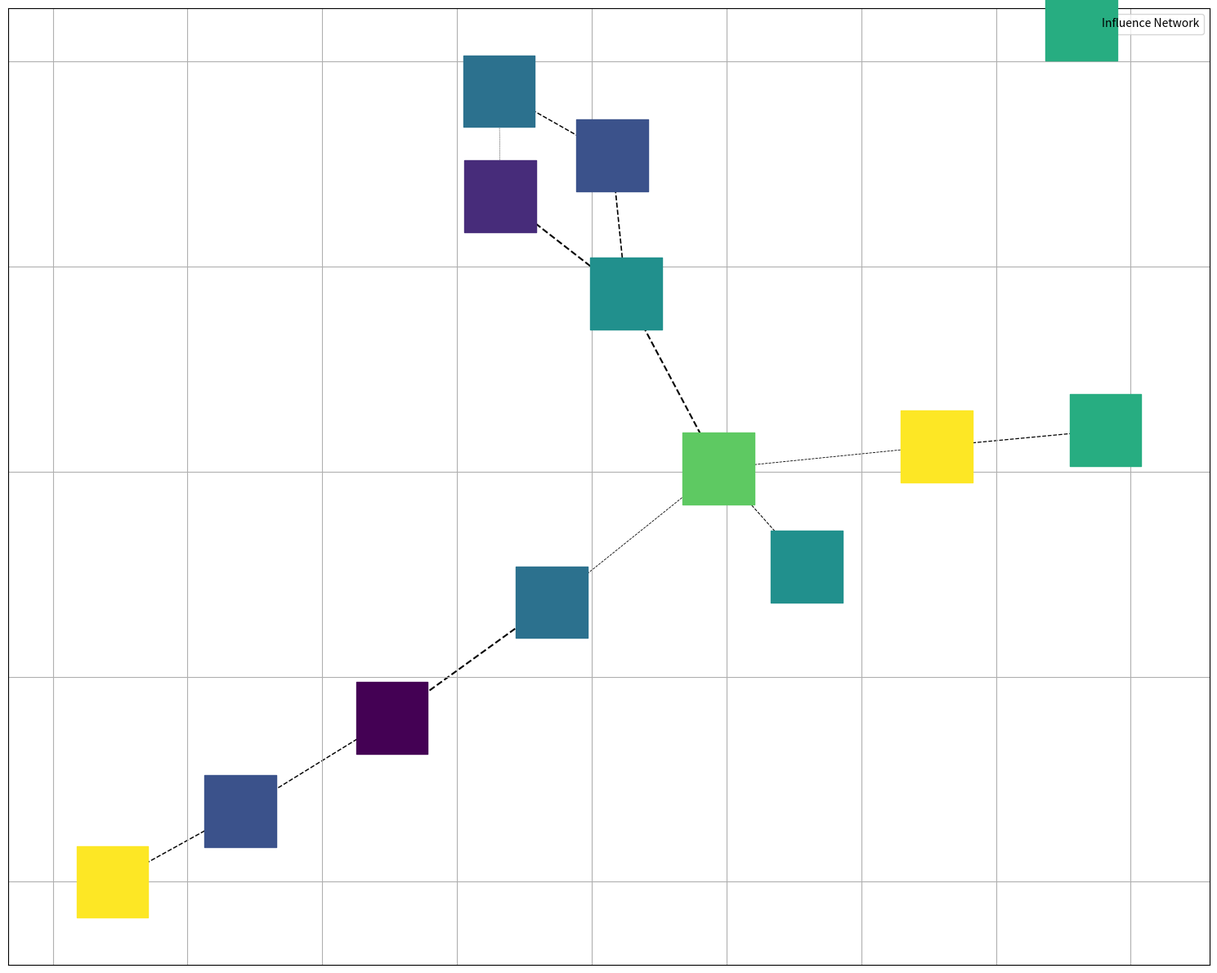

Write Python code to recreate this figure.
import matplotlib.pyplot as plt
import networkx as nx
import numpy as np

authors = [
    "Isaac Asimov", "Frank Herbert", "Arthur C. Clarke", "H.G. Wells",
    "Jules Verne", "Ursula K. Le Guin", "Ray Bradbury", "Philip K. Dick",
    "William Gibson", "Neal Stephenson", "Robert A. Heinlein", "Orson Scott Card"
]

influences = [
    ("Jules Verne", "Philip K. Dick"),
    ("H.G. Wells", "William Gibson"),
    ("Isaac Asimov", "Ray Bradbury"),
    ("Isaac Asimov", "Arthur C. Clarke"),
    ("Arthur C. Clarke", "Frank Herbert"),
    ("Frank Herbert", "Ursula K. Le Guin"),
    ("Ray Bradbury", "Neal Stephenson"),
    ("William Gibson", "Ursula K. Le Guin"),
    ("Robert A. Heinlein", "Neal Stephenson"),
    ("Philip K. Dick", "Arthur C. Clarke"),
    ("Arthur C. Clarke", "Orson Scott Card"),
    ("Isaac Asimov", "Robert A. Heinlein")
]

G = nx.Graph()
G.add_edges_from(influences)

pos = nx.spring_layout(G, seed=23)

# Manually shuffled influence levels for color mapping
shuffled_influence_levels = {
    "Jules Verne": 6,
    "H.G. Wells": 4,
    "Isaac Asimov": 7,
    "Arthur C. Clarke": 10,
    "Philip K. Dick": 5,
    "Frank Herbert": 10,
    "Ursula K. Le Guin": 3,
    "Ray Bradbury": 8,
    "William Gibson": 2,
    "Neal Stephenson": 5,
    "Robert A. Heinlein": 4,
    "Orson Scott Card": 6
}

node_colors = np.array([shuffled_influence_levels[author] for author in authors])
node_colors = node_colors / max(node_colors)
colormap = plt.cm.viridis

edge_widths = [1.5 * shuffled_influence_levels[u] / 10 for u, v in influences]

plt.figure(figsize=(15, 12))
nx.draw_networkx_nodes(G, pos, node_color=node_colors, cmap=colormap, node_size=4000, node_shape='s')
nx.draw_networkx_edges(G, pos, width=edge_widths, style='dashed')

plt.axis('on')
plt.grid(True)
plt.legend(['Influence Network'], loc='upper right')

plt.tight_layout()
plt.show()
